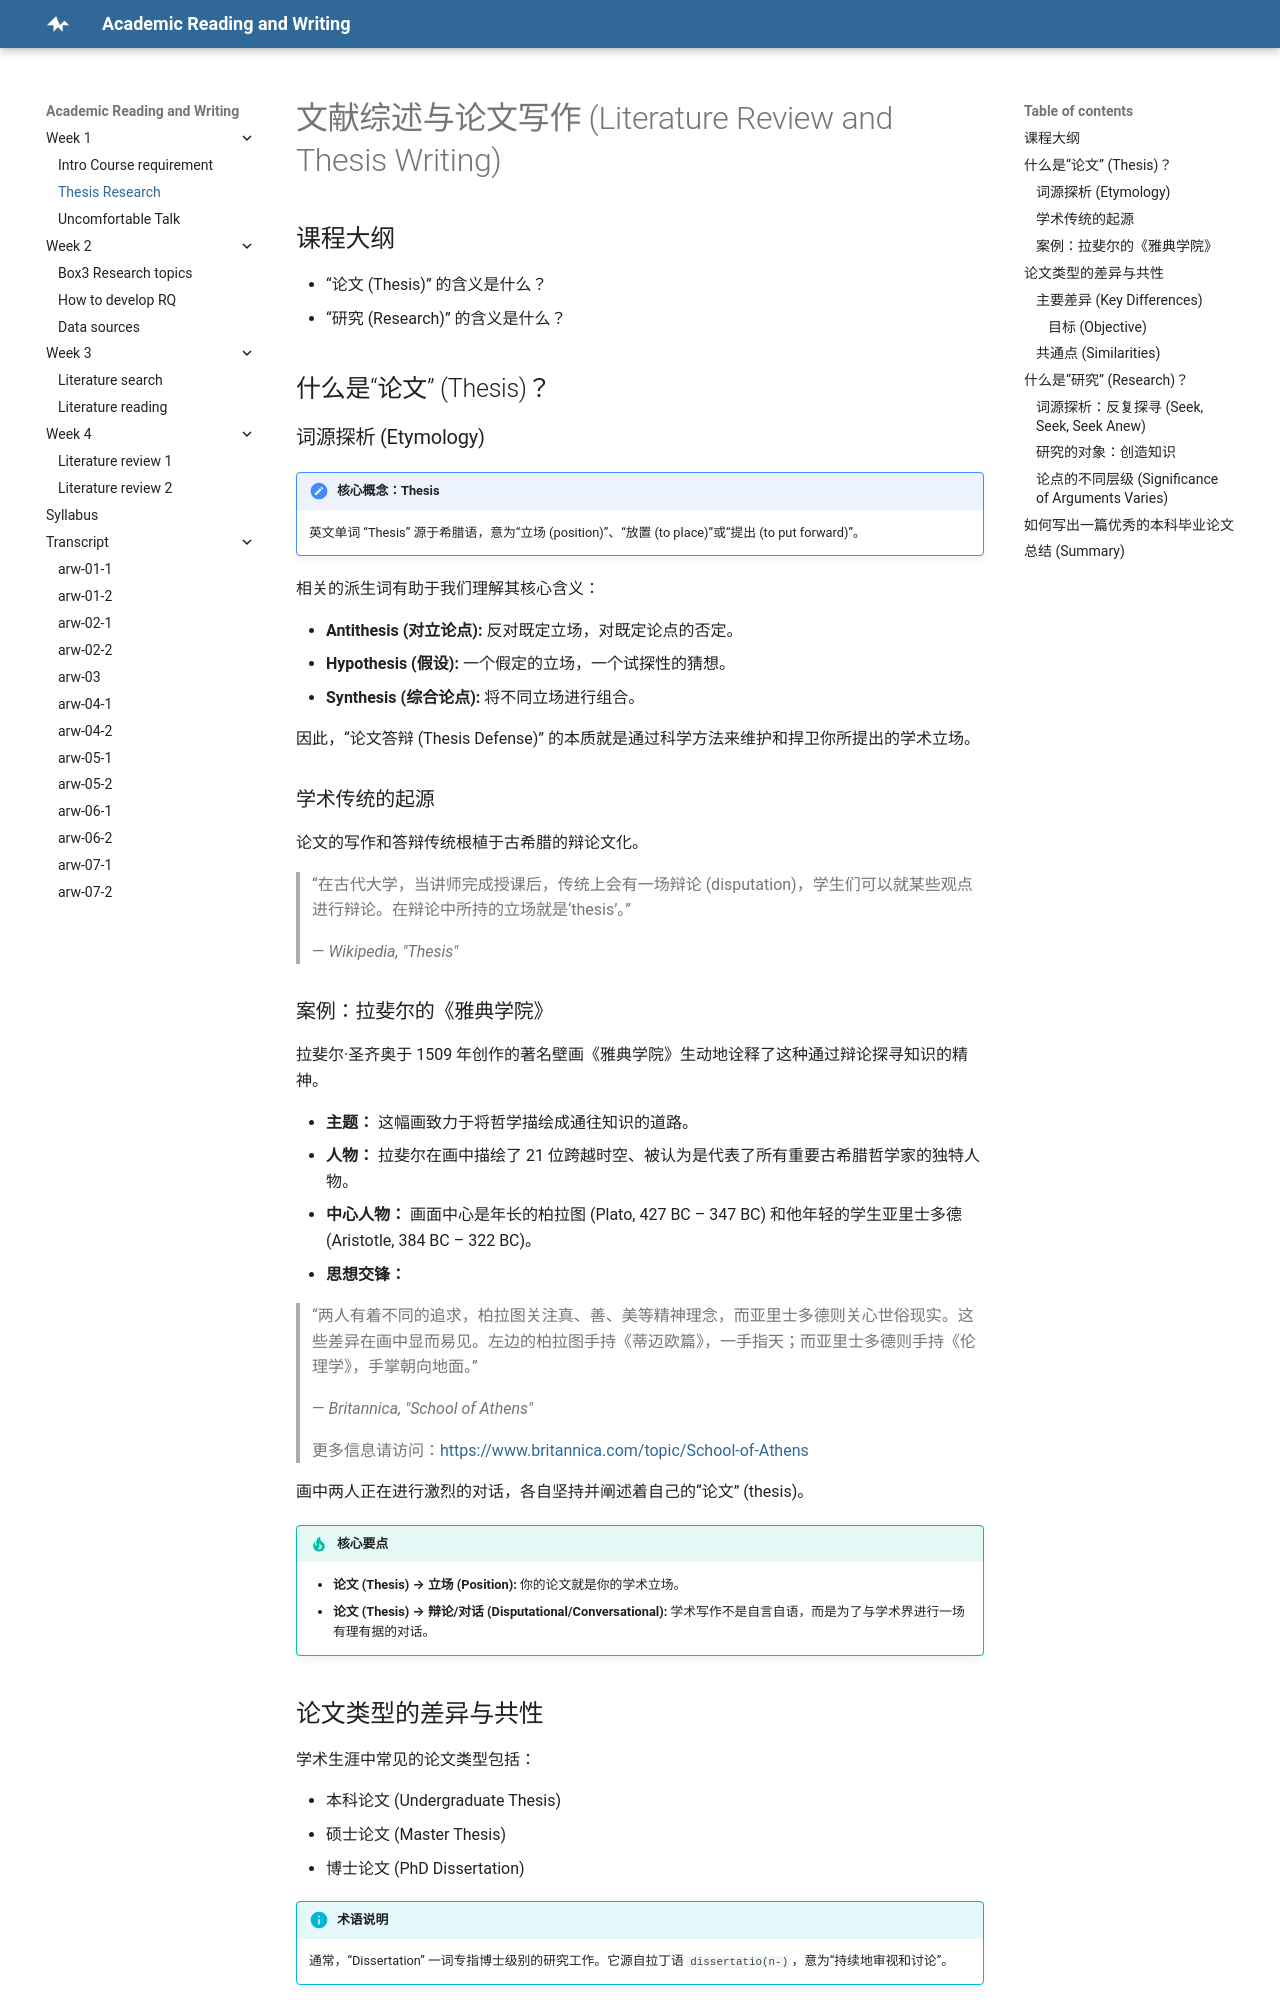

repository: concinna/arw · page: Week1_2_ThesisResearchnew/index.html · generator: mkdocs

# 文献综述与论文写作 (Literature Review and Thesis Writing)

## 课程大纲

*   “论文 (Thesis)” 的含义是什么？
*   “研究 (Research)” 的含义是什么？

## 什么是“论文” (Thesis)？

### 词源探析 (Etymology)

!!! note "核心概念：Thesis"
    英文单词 “Thesis” 源于希腊语，意为“立场 (position)”、“放置 (to place)”或“提出 (to put forward)”。

相关的派生词有助于我们理解其核心含义：

*   **Antithesis (对立论点):** 反对既定立场，对既定论点的否定。
*   **Hypothesis (假设):** 一个假定的立场，一个试探性的猜想。
*   **Synthesis (综合论点):** 将不同立场进行组合。

因此，“论文答辩 (Thesis Defense)” 的本质就是通过科学方法来维护和捍卫你所提出的学术立场。

### 学术传统的起源

论文的写作和答辩传统根植于古希腊的辩论文化。

> “在古代大学，当讲师完成授课后，传统上会有一场辩论 (disputation)，学生们可以就某些观点进行辩论。在辩论中所持的立场就是‘thesis’。”
>
> — *Wikipedia, "Thesis"*

### 案例：拉斐尔的《雅典学院》

拉斐尔·圣齐奥于 1509 年创作的著名壁画《雅典学院》生动地诠释了这种通过辩论探寻知识的精神。

*   **主题：** 这幅画致力于将哲学描绘成通往知识的道路。
*   **人物：** 拉斐尔在画中描绘了 21 位跨越时空、被认为是代表了所有重要古希腊哲学家的独特人物。
*   **中心人物：** 画面中心是年长的柏拉图 (Plato, 427 BC – 347 BC) 和他年轻的学生亚里士多德 (Aristotle, 384 BC – 322 BC)。
*   **思想交锋：**

> “两人有着不同的追求，柏拉图关注真、善、美等精神理念，而亚里士多德则关心世俗现实。这些差异在画中显而易见。左边的柏拉图手持《蒂迈欧篇》，一手指天；而亚里士多德则手持《伦理学》，手掌朝向地面。”
>
> — *Britannica, "School of Athens"*
>
> 更多信息请访问：[https://www.britannica.com/topic/School-of-Athens](https://www.britannica.com/topic/School-of-Athens)

画中两人正在进行激烈的对话，各自坚持并阐述着自己的“论文” (thesis)。

!!! tip "核心要点"
    *   **论文 (Thesis) → 立场 (Position):** 你的论文就是你的学术立场。
    *   **论文 (Thesis) → 辩论/对话 (Disputational/Conversational):** 学术写作不是自言自语，而是为了与学术界进行一场有理有据的对话。

## 论文类型的差异与共性

学术生涯中常见的论文类型包括：

*   本科论文 (Undergraduate Thesis)
*   硕士论文 (Master Thesis)
*   博士论文 (PhD Dissertation)

!!! info "术语说明"
    通常，“Dissertation” 一词专指博士级别的研究工作。它源自拉丁语 `dissertatio(n-)`，意为“持续地审视和讨论”。
